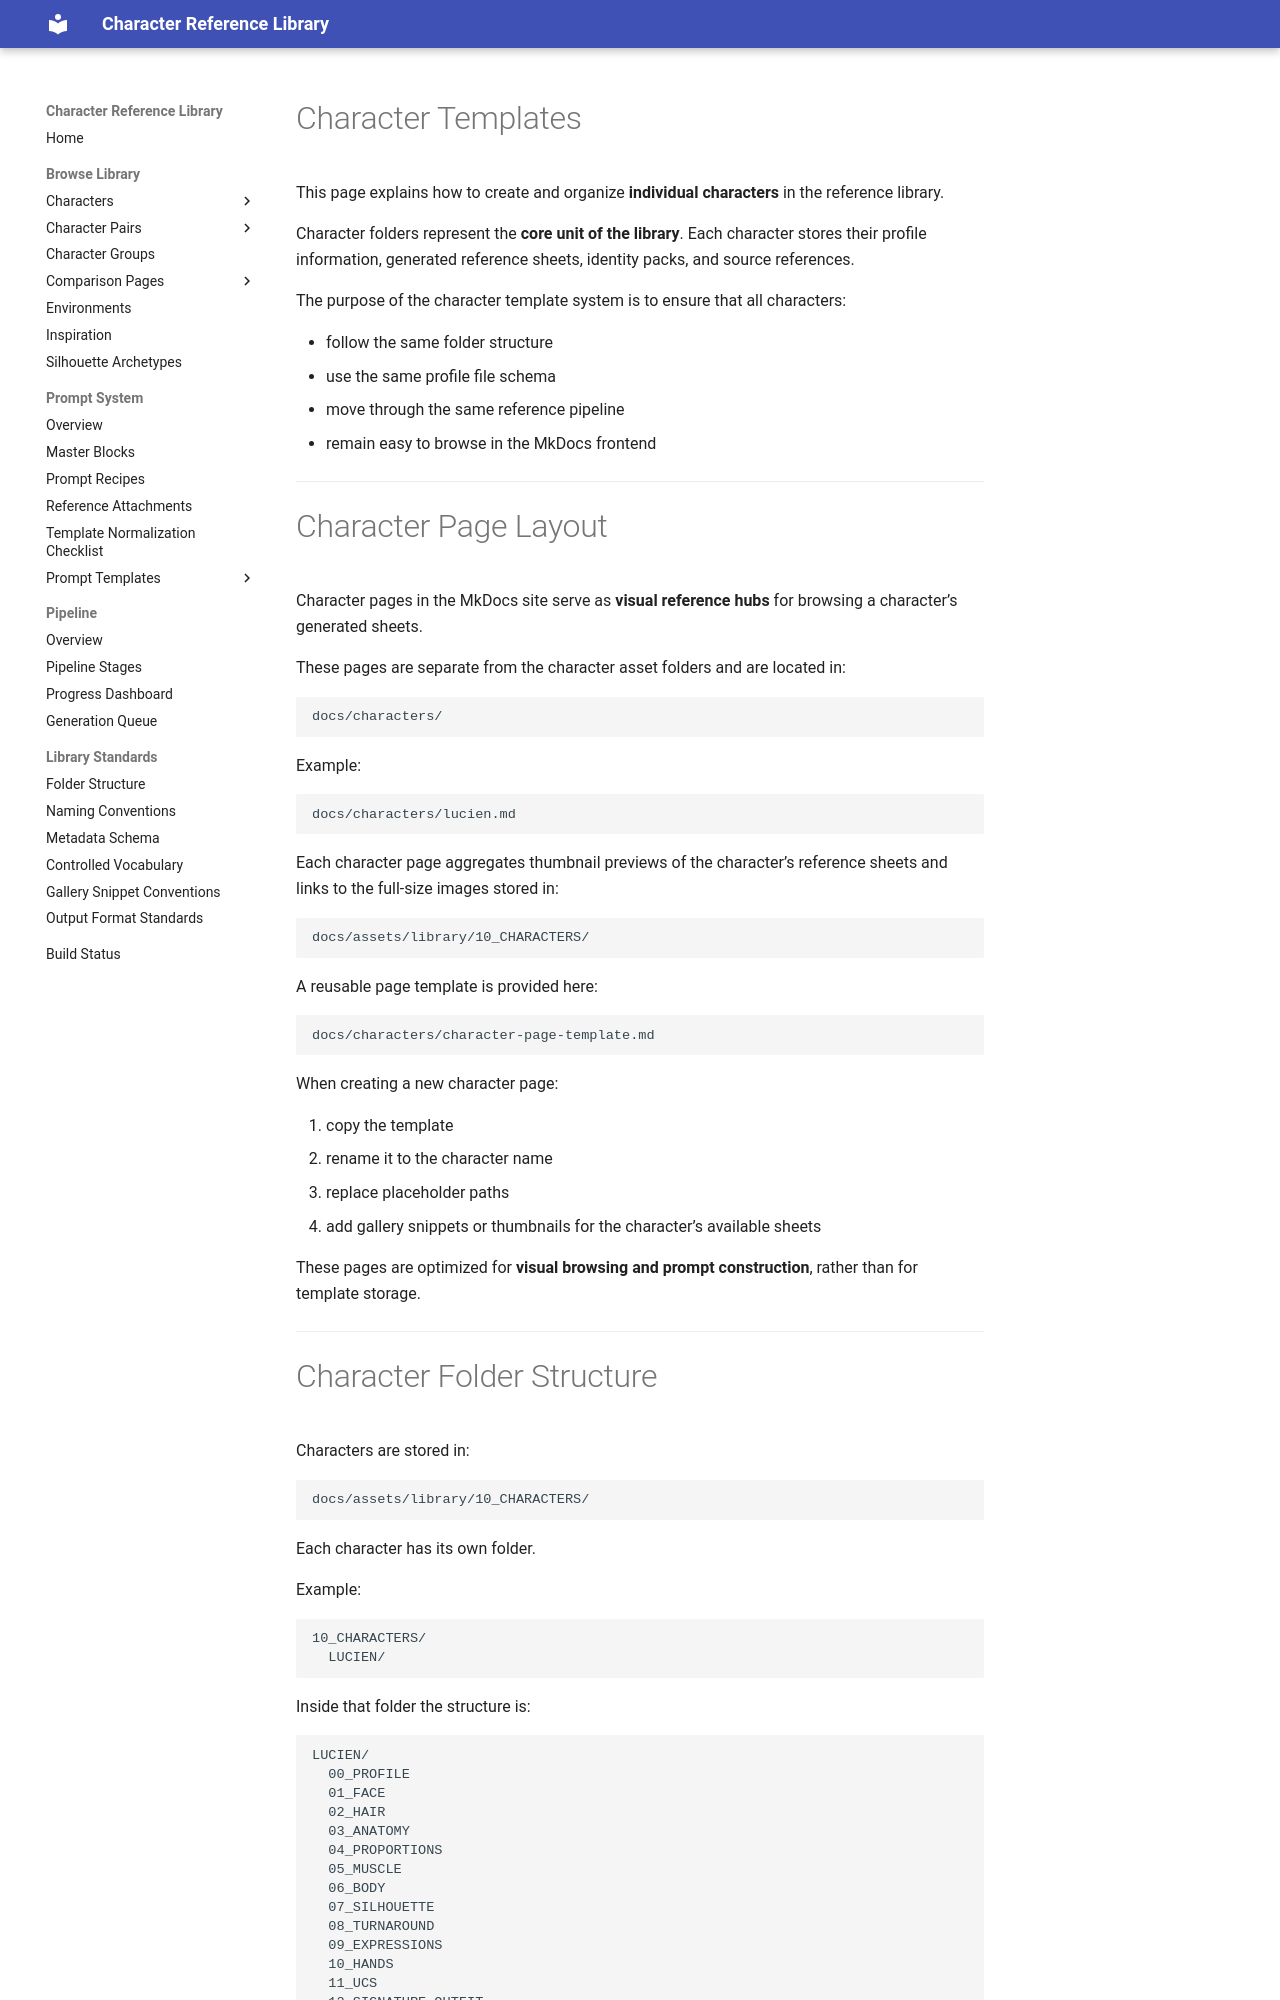

repository: chenazam/character-reference-library · page: characters/templates/index.html · generator: mkdocs

# Character Templates

This page explains how to create and organize **individual characters** in the reference library.

Character folders represent the **core unit of the library**. Each character stores their profile information, generated reference sheets, identity packs, and source references.

The purpose of the character template system is to ensure that all characters:

- follow the same folder structure
- use the same profile file schema
- move through the same reference pipeline
- remain easy to browse in the MkDocs frontend

---

# Character Page Layout

Character pages in the MkDocs site serve as **visual reference hubs** for browsing a character’s generated sheets.

These pages are separate from the character asset folders and are located in:

```text
docs/characters/
```

Example:

```text
docs/characters/lucien.md
```

Each character page aggregates thumbnail previews of the character’s reference sheets and links to the full-size images stored in:

```text
docs/assets/library/10_CHARACTERS/
```

A reusable page template is provided here:

```text
docs/characters/character-page-template.md
```

When creating a new character page:

1. copy the template
2. rename it to the character name
3. replace placeholder paths
4. add gallery snippets or thumbnails for the character’s available sheets

These pages are optimized for **visual browsing and prompt construction**, rather than for template storage.

---
